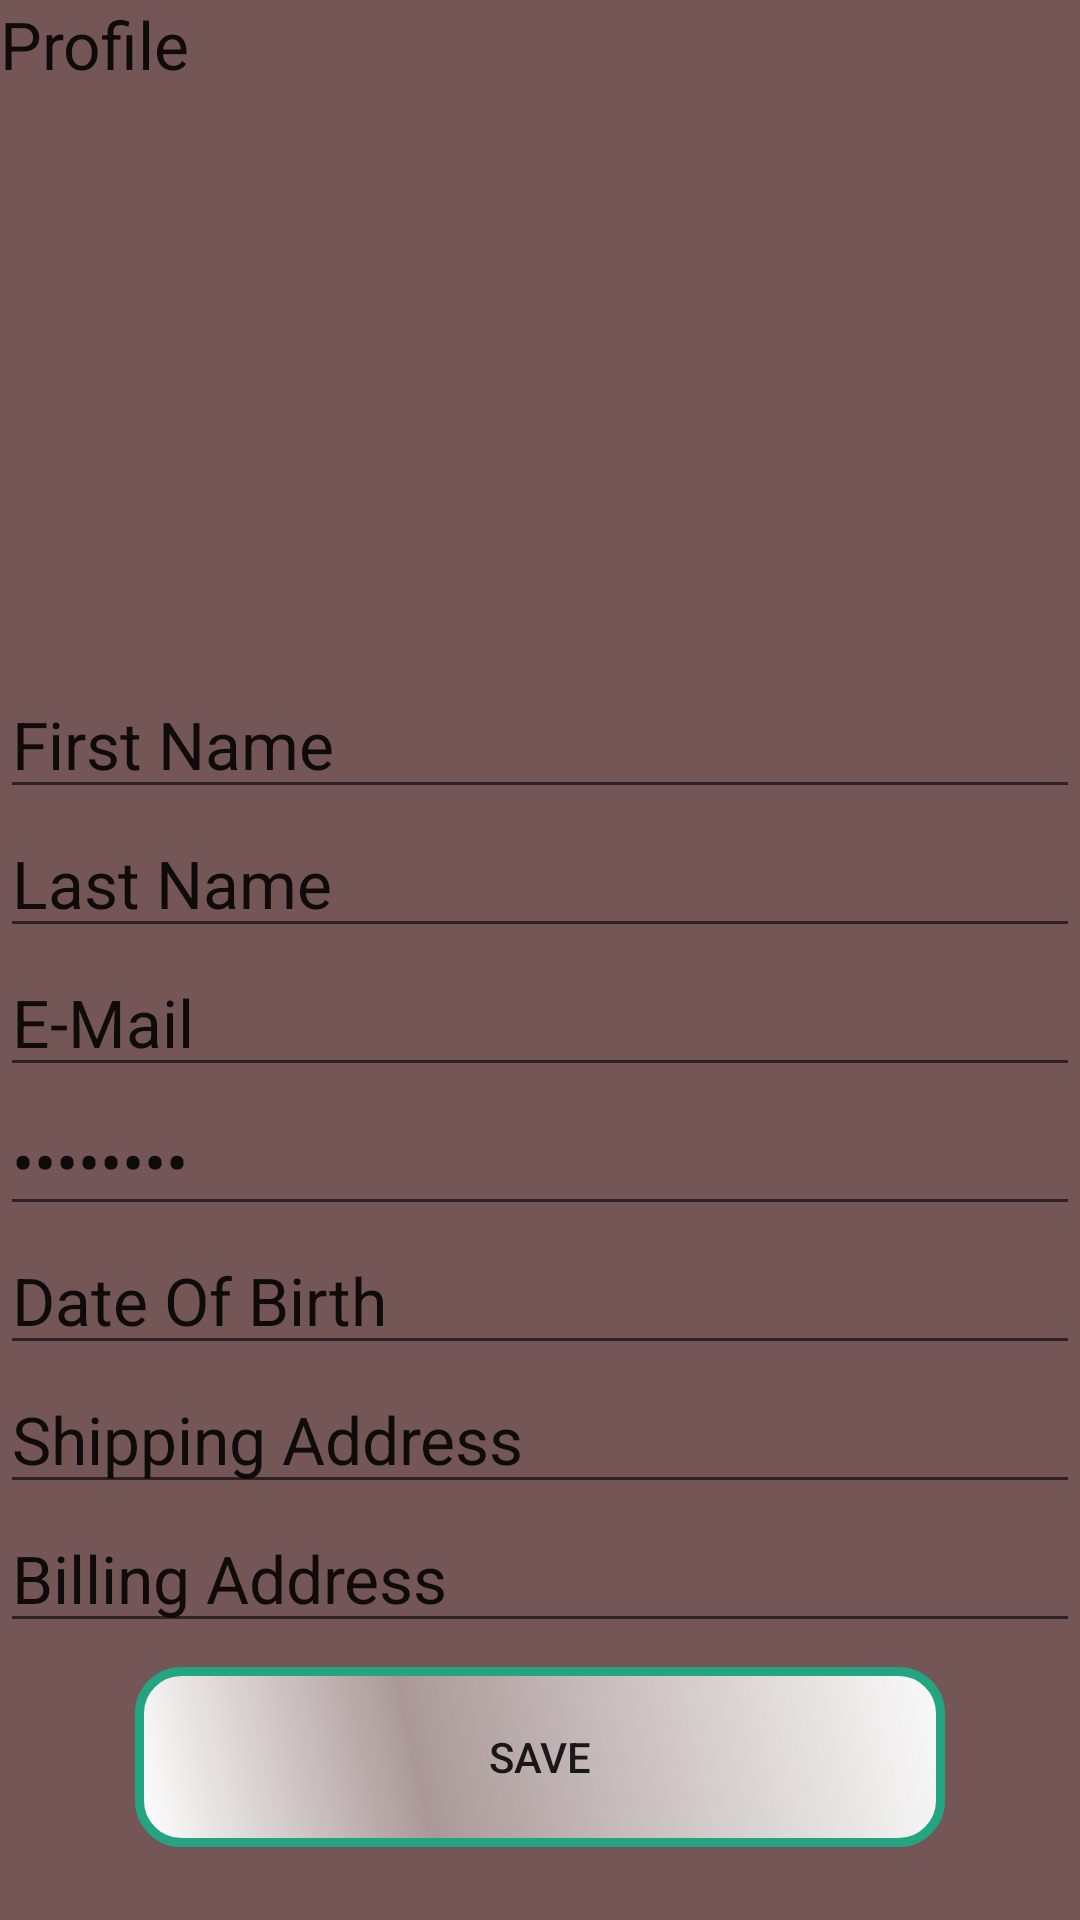

The Android layout XML behind this screen, and the referenced resources:
<!-- AndroidManifest.xml: application theme Theme.AndroidClothStore -->
<!-- res/layout/fragment_profile.xml -->
<ScrollView xmlns:android="http://schemas.android.com/apk/res/android"
    xmlns:app="http://schemas.android.com/apk/res-auto"
    xmlns:tools="http://schemas.android.com/tools"
    android:layout_width="fill_parent"
    android:layout_height="fill_parent"
    android:background="#745656"
    tools:context="com.example.androidclothstore.Fragments.ProfileFragment">

   <LinearLayout
       android:layout_width="match_parent"
       android:layout_height="match_parent"
       android:orientation="vertical"
       >

       <TextView
           android:layout_width="wrap_content"
           android:layout_height="wrap_content"
           android:text="Profile"
           android:textAppearance="@style/Base.TextAppearance.AppCompat.Large" />

       <ImageView
           android:layout_width="163dp"
           android:layout_height="194dp"
           android:src="@mipmap/ic_person_black_24dp" />

       <EditText
           android:id="@+id/profileFirstName"
           android:layout_width="match_parent"
           android:layout_height="wrap_content"
           android:text="First Name"
           android:textAppearance="@style/Base.TextAppearance.AppCompat.Large" />
       <EditText
           android:id="@+id/profileLastName"
           android:layout_width="match_parent"
           android:layout_height="wrap_content"
           android:text="Last Name"
           android:textAppearance="@style/Base.TextAppearance.AppCompat.Large" />
       <EditText
           android:id="@+id/profileEmail"
           android:layout_width="match_parent"
           android:layout_height="wrap_content"
           android:text="E-Mail"
           android:textAppearance="@style/Base.TextAppearance.AppCompat.Large" />
       <EditText
           android:id="@+id/profilePassword"
           android:layout_width="match_parent"
           android:layout_height="wrap_content"
           android:text="Password"
           android:inputType="textPassword"
           android:textAppearance="@style/Base.TextAppearance.AppCompat.Large" />
       <EditText
           android:id="@+id/profileDateOfBirth"
           android:layout_width="match_parent"
           android:layout_height="wrap_content"
           android:text="Date Of Birth"
           android:textAppearance="@style/Base.TextAppearance.AppCompat.Large" />
       <EditText
           android:id="@+id/profileShippingAddress"
           android:layout_width="match_parent"
           android:layout_height="match_parent"
           android:text="Shipping Address"
           android:textAppearance="@style/Base.TextAppearance.AppCompat.Large"
           />
       <EditText
           android:id="@+id/profileBillingAddress"
           android:layout_width="match_parent"
           android:layout_height="wrap_content"
           android:text="Billing Address"
           android:textAppearance="@style/Base.TextAppearance.AppCompat.Large" />
       <Button
           android:id="@+id/profileButton"
           android:layout_width="wrap_content"
           android:layout_height="wrap_content"
           android:text="Save"
           android:layout_gravity="center"
           android:background="@drawable/btn"
           android:layout_marginTop="8dp"
           android:layout_marginBottom="8dp"
           />

   </LinearLayout>
</ScrollView>
<!-- resources referenced by this layout -->
<resources>
  <!-- drawable btn (drawable-v24) -->
  <?xml version="1.0" encoding="utf-8"?>
  <shape xmlns:android="http://schemas.android.com/apk/res/android" android:shape="rectangle" >
      <corners
          android:radius="14dp"
          />
      <gradient
          android:angle="45"
          android:centerX="35%"
          android:centerColor="#64ffffff"
          android:startColor="#ffffff"
          android:endColor="#fafafa"
          android:type="linear"
          />
      <padding
          android:left="0dp"
          android:top="0dp"
          android:right="0dp"
          android:bottom="0dp"
          />
      <size
          android:width="270dp"
          android:height="60dp"
          />
      <stroke
          android:width="3dp"
          android:color="#23a582"
          />
  </shape>
  <style name="Theme.AndroidClothStore" parent="Theme.MaterialComponents.DayNight.DarkActionBar">
          
          <item name="colorPrimary">@color/purple_500</item>
          <item name="colorPrimaryVariant">@color/purple_700</item>
          <item name="colorOnPrimary">@color/white</item>
          
          <item name="colorSecondary">@color/teal_200</item>
          <item name="colorSecondaryVariant">@color/teal_700</item>
          <item name="colorOnSecondary">@color/black</item>
          
          <item name="android:statusBarColor" tools:targetApi="21">?attr/colorPrimaryVariant</item>
          
      </style>
  <color name="purple_500">#FF6200EE</color>
  <color name="purple_700">#FF3700B3</color>
  <color name="white">#FFFFFFFF</color>
  <color name="teal_200">#FF03DAC5</color>
  <color name="teal_700">#FF018786</color>
  <color name="black">#FF000000</color>
</resources>
